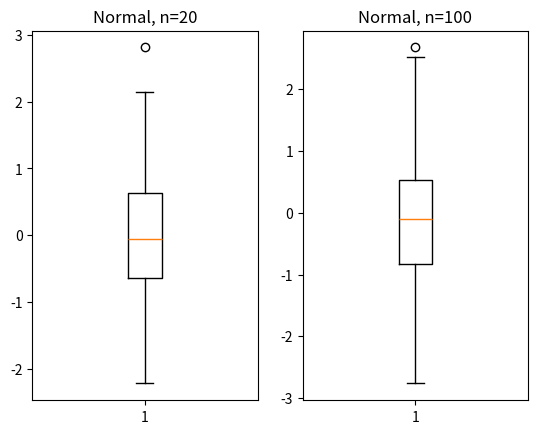
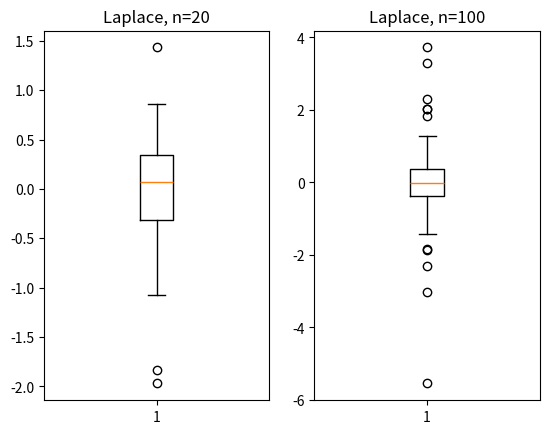
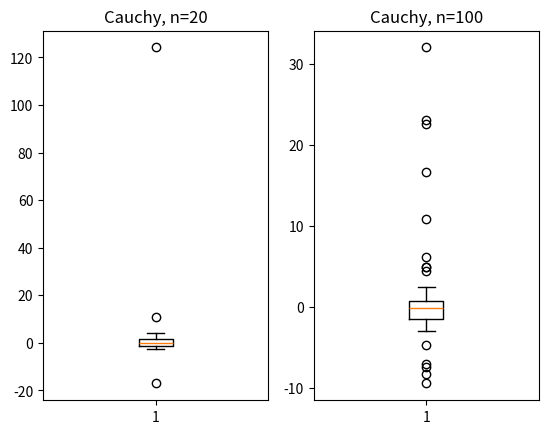
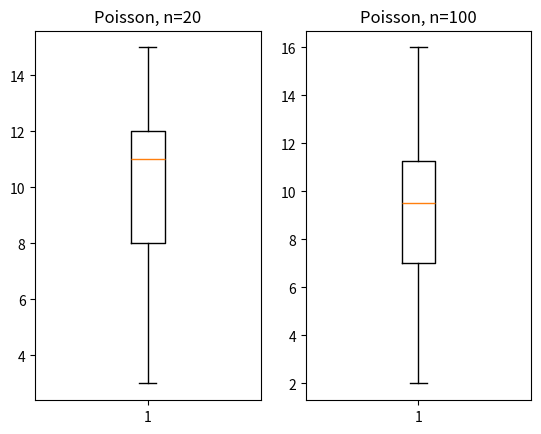
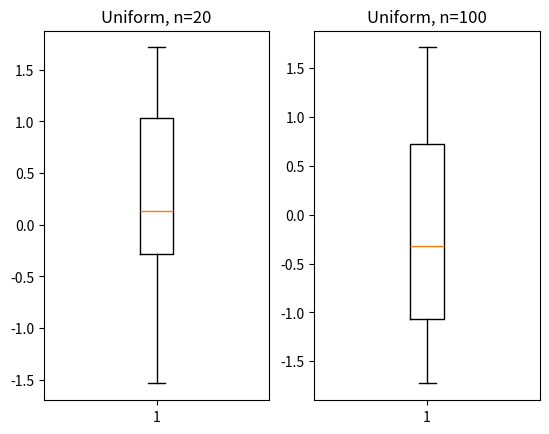

The matplotlib source for these figures, in order:
from pylab import *
from scipy.stats import *
from numpy import random
import matplotlib.pyplot as plt

buf_size = [20,100]

print("---------------------------------------NORMAL----------------------------------------------------------")
# NORMAL
for i in range(len(buf_size)):
    x = norm.rvs(scale=1, size=buf_size[1])

    plt.subplot(1, len(buf_size), i + 1)
    plt.boxplot(x)
    plt.title('Normal, n='+ str(buf_size[i]))

plt.show()


print()
print("---------------------------------------LAPLACE----------------------------------------------------------")
#   LAPLACE
for i in range(len(buf_size)):

    x = laplace.rvs(scale=sqrt(1/2), size=buf_size[i])

    plt.subplot(1, len(buf_size), i + 1)
    plt.boxplot(x)
    plt.title('Laplace, n=' + str(buf_size[i]))

plt.show()


print()
print("---------------------------------------CAUCHY----------------------------------------------------------")

#   CAUCHY

for i in range(len(buf_size)):
    x = cauchy.rvs(size=buf_size[i])

    plt.subplot(1, len(buf_size), i + 1)
    plt.boxplot(x)
    plt.title('Cauchy, n=' + str(buf_size[i]))

plt.show()


print()
print("---------------------------------------POISSION----------------------------------------------------------")

#   POISSION

for i in range(len(buf_size)):
    x = poisson.rvs(10, size=buf_size[i])

    plt.subplot(1, len(buf_size), i + 1)
    plt.boxplot(x)
    plt.title('Poisson, n=' + str(buf_size[i]))

plt.show()


print()
print("---------------------------------------UNIFORM----------------------------------------------------------")


#   UNIFORM
for i in range(len(buf_size)):
    x = random.uniform(-sqrt(3), sqrt(3), buf_size[i])

    plt.subplot(1, len(buf_size), i + 1)
    plt.boxplot(x)
    plt.title('Uniform, n=' + str(buf_size[i]))

plt.show()
